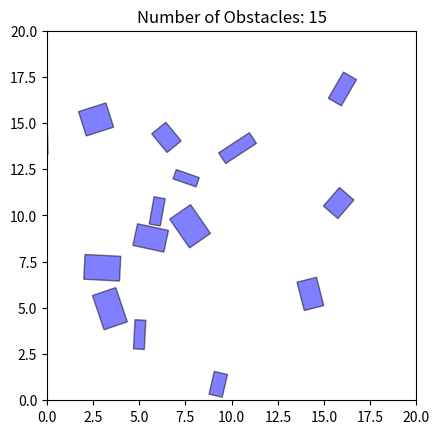

Source code (Python):
import random
import matplotlib.pyplot as plt
import matplotlib.patches as patches

# Function to generate a random environment with obstacles
def generate_environment(number_of_obstacles):
    environment = []
    for _ in range(number_of_obstacles):
        # Generate random center, width, height, and orientation for each obstacle
        center_x = random.uniform(1, 19)
        center_y = random.uniform(1, 19)
        width = random.uniform(0.5, 2)
        height = random.uniform(0.5, 2)
        orientation = random.uniform(0, 360)  # Random orientation in degrees
        obstacle = (center_x, center_y, width, height, orientation)
        environment.append(obstacle)
    return environment

# Function to save an environment to a file
def scene_to_file(environment, filename):
    with open(filename, 'w') as file:
        for obstacle in environment:
            file.write(f"{obstacle[0]},{obstacle[1]},{obstacle[2]},{obstacle[3]},{obstacle[4]}\n")

# Function to load an environment from a file
def scene_from_file(filename):
    environment = []
    with open(filename, 'r') as file:
        for line in file:
            x, y, w, h, o = map(float, line.strip().split(','))
            environment.append((x, y, w, h, o))
    return environment

# Function to visualize an environment
def visualize_scene(environment):
    fig, ax = plt.subplots()
    for obstacle in environment:
        center_x, center_y, width, height, orientation = obstacle
        rect = patches.Rectangle(
            (center_x - width / 2, center_y - height / 2),
            width,
            height,
            angle=orientation,
            edgecolor='black',
            facecolor='blue',
            alpha=0.5
        )
        ax.add_patch(rect)
    
    # Set plot limits and labels
    ax.set_xlim(0, 20)
    ax.set_ylim(0, 20)
    plt.gca().set_aspect('equal', adjustable='box')
    plt.title(f"Number of Obstacles: {len(environment)}")
    plt.show()

# Test example (you can comment these lines if testing separately)
if __name__ == "__main__":
    # Generate and save an environment
    env = generate_environment(15)
    scene_to_file(env, 'environment_1.txt')
    
    # Load and visualize the saved environment
    loaded_env = scene_from_file('environment_1.txt')
    visualize_scene(loaded_env)
